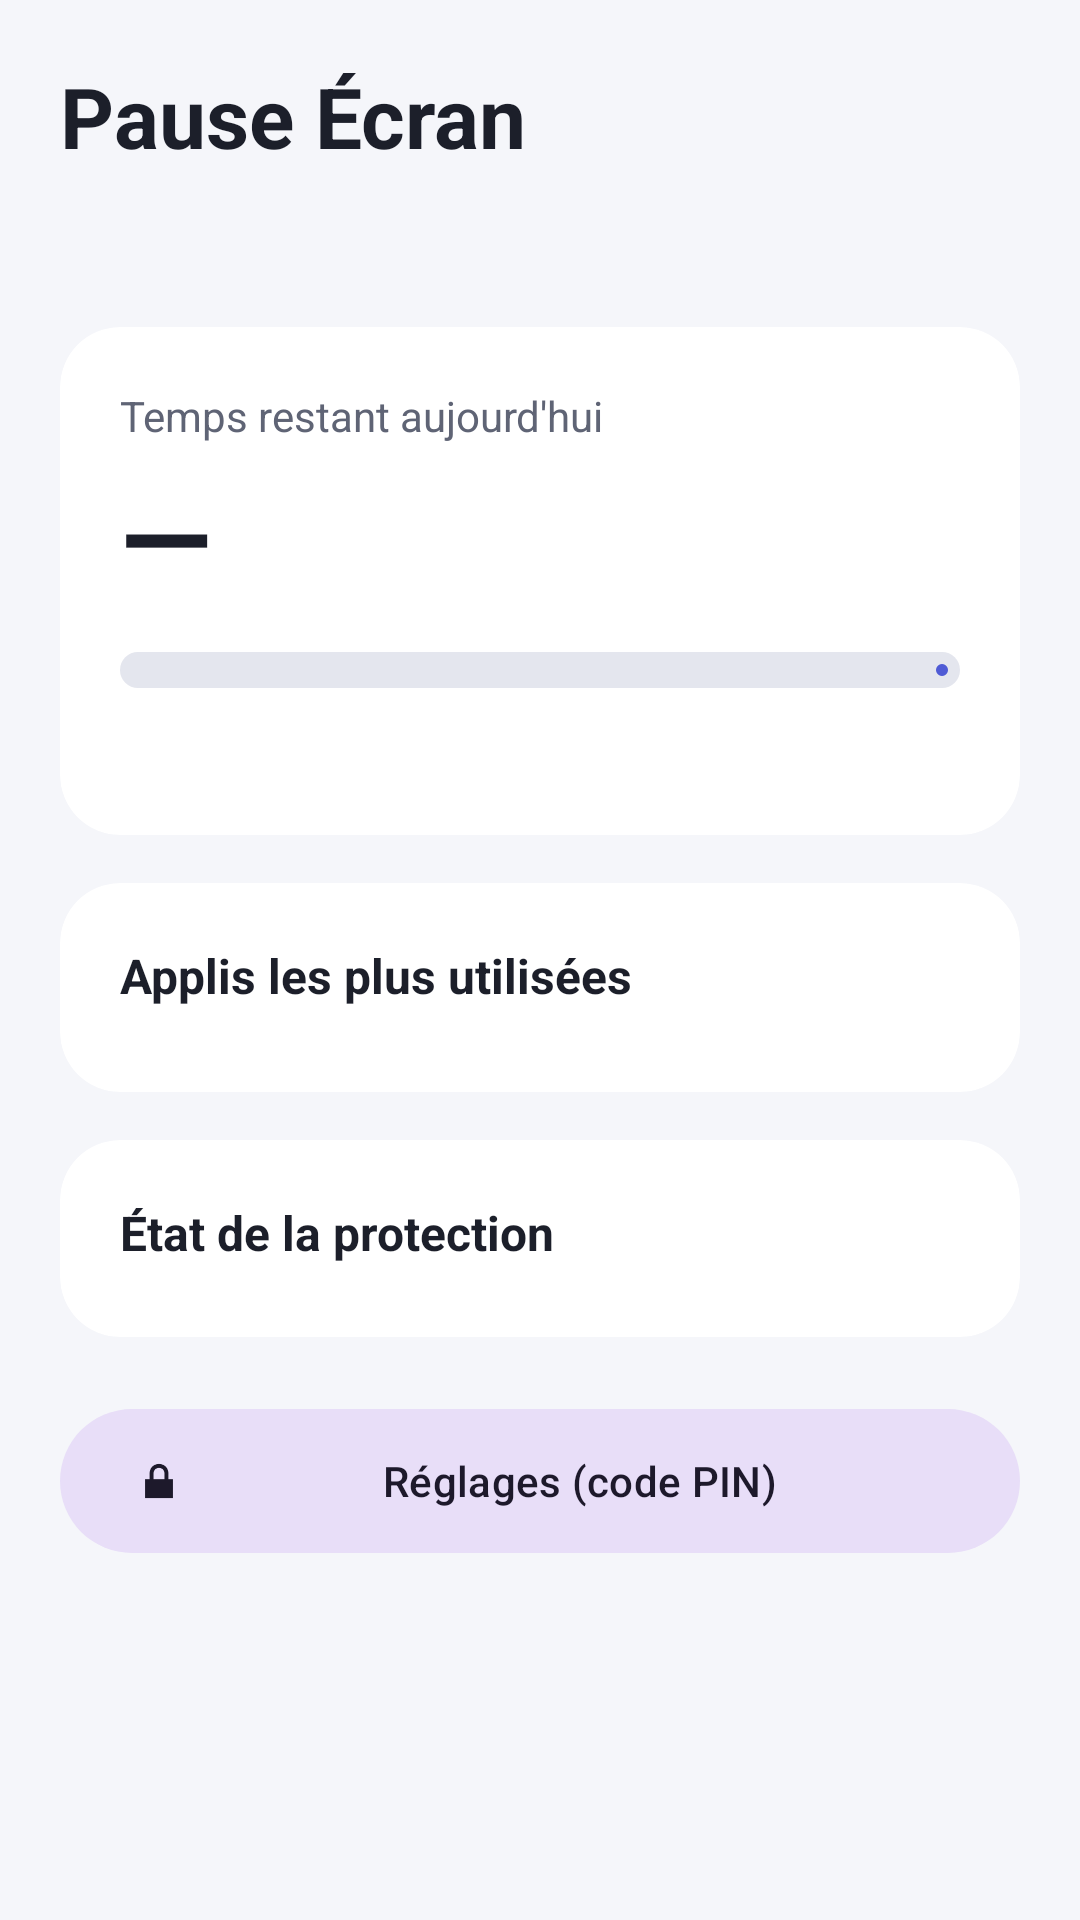

This screen was rendered from an Android layout file. Write that file and the resources it references.
<!-- AndroidManifest.xml: application theme Theme.PauseEcran -->
<!-- res/layout/activity_main.xml -->
<?xml version="1.0" encoding="utf-8"?>
<ScrollView xmlns:android="http://schemas.android.com/apk/res/android"
    xmlns:app="http://schemas.android.com/apk/res-auto"
    android:layout_width="match_parent"
    android:layout_height="match_parent"
    android:fitsSystemWindows="true">

    <LinearLayout
        android:layout_width="match_parent"
        android:layout_height="wrap_content"
        android:orientation="vertical"
        android:padding="20dp">

        <TextView
            android:layout_width="wrap_content"
            android:layout_height="wrap_content"
            android:text="@string/app_name"
            android:textColor="@color/text_primary"
            android:textSize="28sp"
            android:textStyle="bold" />

        <TextView
            android:id="@+id/tvBadge"
            android:layout_width="wrap_content"
            android:layout_height="wrap_content"
            android:layout_marginTop="6dp"
            android:background="@drawable/badge_bg"
            android:paddingHorizontal="12dp"
            android:paddingVertical="4dp"
            android:textColor="@color/primary"
            android:textSize="13sp"
            android:textStyle="bold" />

        
        <com.google.android.material.card.MaterialCardView
            style="@style/Card"
            android:layout_width="match_parent"
            android:layout_height="wrap_content"
            android:layout_marginTop="20dp">

            <LinearLayout
                android:layout_width="match_parent"
                android:layout_height="wrap_content"
                android:orientation="vertical">

                <TextView
                    style="@style/Body"
                    android:layout_width="wrap_content"
                    android:layout_height="wrap_content"
                    android:text="Temps restant aujourd'hui" />

                <TextView
                    android:id="@+id/tvRemaining"
                    android:layout_width="wrap_content"
                    android:layout_height="wrap_content"
                    android:layout_marginTop="4dp"
                    android:text="—"
                    android:textColor="@color/text_primary"
                    android:textSize="40sp"
                    android:textStyle="bold" />

                <com.google.android.material.progressindicator.LinearProgressIndicator
                    android:id="@+id/progress"
                    android:layout_width="match_parent"
                    android:layout_height="wrap_content"
                    android:layout_marginTop="12dp"
                    android:max="1000"
                    app:indicatorColor="@color/primary"
                    app:trackColor="@color/track"
                    app:trackCornerRadius="6dp"
                    app:trackThickness="12dp" />

                <TextView
                    android:id="@+id/tvUsed"
                    style="@style/Body"
                    android:layout_width="wrap_content"
                    android:layout_height="wrap_content"
                    android:layout_marginTop="10dp" />
            </LinearLayout>
        </com.google.android.material.card.MaterialCardView>

        
        <com.google.android.material.card.MaterialCardView
            style="@style/Card"
            android:layout_width="match_parent"
            android:layout_height="wrap_content"
            android:layout_marginTop="16dp">

            <LinearLayout
                android:layout_width="match_parent"
                android:layout_height="wrap_content"
                android:orientation="vertical">

                <TextView
                    style="@style/SectionTitle"
                    android:layout_width="wrap_content"
                    android:layout_height="wrap_content"
                    android:text="Applis les plus utilisées" />

                <LinearLayout
                    android:id="@+id/topApps"
                    android:layout_width="match_parent"
                    android:layout_height="wrap_content"
                    android:layout_marginTop="8dp"
                    android:orientation="vertical" />
            </LinearLayout>
        </com.google.android.material.card.MaterialCardView>

        
        <com.google.android.material.card.MaterialCardView
            style="@style/Card"
            android:layout_width="match_parent"
            android:layout_height="wrap_content"
            android:layout_marginTop="16dp">

            <LinearLayout
                android:layout_width="match_parent"
                android:layout_height="wrap_content"
                android:orientation="vertical">

                <TextView
                    style="@style/SectionTitle"
                    android:layout_width="wrap_content"
                    android:layout_height="wrap_content"
                    android:text="État de la protection" />

                <LinearLayout
                    android:id="@+id/checks"
                    android:layout_width="match_parent"
                    android:layout_height="wrap_content"
                    android:layout_marginTop="4dp"
                    android:orientation="vertical" />
            </LinearLayout>
        </com.google.android.material.card.MaterialCardView>

        <com.google.android.material.button.MaterialButton
            android:id="@+id/btnSettings"
            style="@style/Widget.Material3.Button.TonalButton"
            android:layout_width="match_parent"
            android:layout_height="56dp"
            android:layout_marginTop="20dp"
            android:text="Réglages (code PIN)"
            app:icon="@android:drawable/ic_lock_lock" />
    </LinearLayout>
</ScrollView>
<!-- resources referenced by this layout -->
<resources>
  <color name="primary">#4F5BD5</color>
  <color name="text_primary">#1C1F2A</color>
  <color name="track">#E4E6EE</color>
  <string name="app_name">Pause Écran</string>
  <style name="Body">
          <item name="android:textSize">14sp</item>
          <item name="android:textColor">@color/text_secondary</item>
          <item name="android:lineSpacingMultiplier">1.15</item>
      </style>
  <style name="Card">
          <item name="cardCornerRadius">20dp</item>
          <item name="cardElevation">0dp</item>
          <item name="strokeWidth">0dp</item>
          <item name="cardBackgroundColor">@color/surface</item>
          <item name="contentPadding">20dp</item>
      </style>
  <style name="SectionTitle">
          <item name="android:textSize">16sp</item>
          <item name="android:textStyle">bold</item>
          <item name="android:textColor">@color/text_primary</item>
      </style>
  <style name="Theme.PauseEcran" parent="Base.PauseEcran">
          <item name="colorPrimary">@color/primary</item>
          <item name="colorOnPrimary">#FFFFFF</item>
          <item name="colorPrimaryContainer">@color/primary_container</item>
          <item name="colorOnPrimaryContainer">#11185C</item>
          <item name="colorSecondary">@color/primary</item>
          <item name="android:colorBackground">@color/background</item>
          <item name="android:windowBackground">@color/background</item>
          <item name="android:statusBarColor">@color/background</item>
          <item name="android:navigationBarColor">@color/background</item>
          <item name="android:windowLightStatusBar">true</item>
      </style>
  <color name="text_secondary">#5F6475</color>
  <color name="surface">#FFFFFF</color>
  <style name="Base.PauseEcran" parent="Theme.Material3.Light.NoActionBar" />
  <color name="primary_container">#E3E6FF</color>
  <color name="background">#F5F6FA</color>
</resources>
